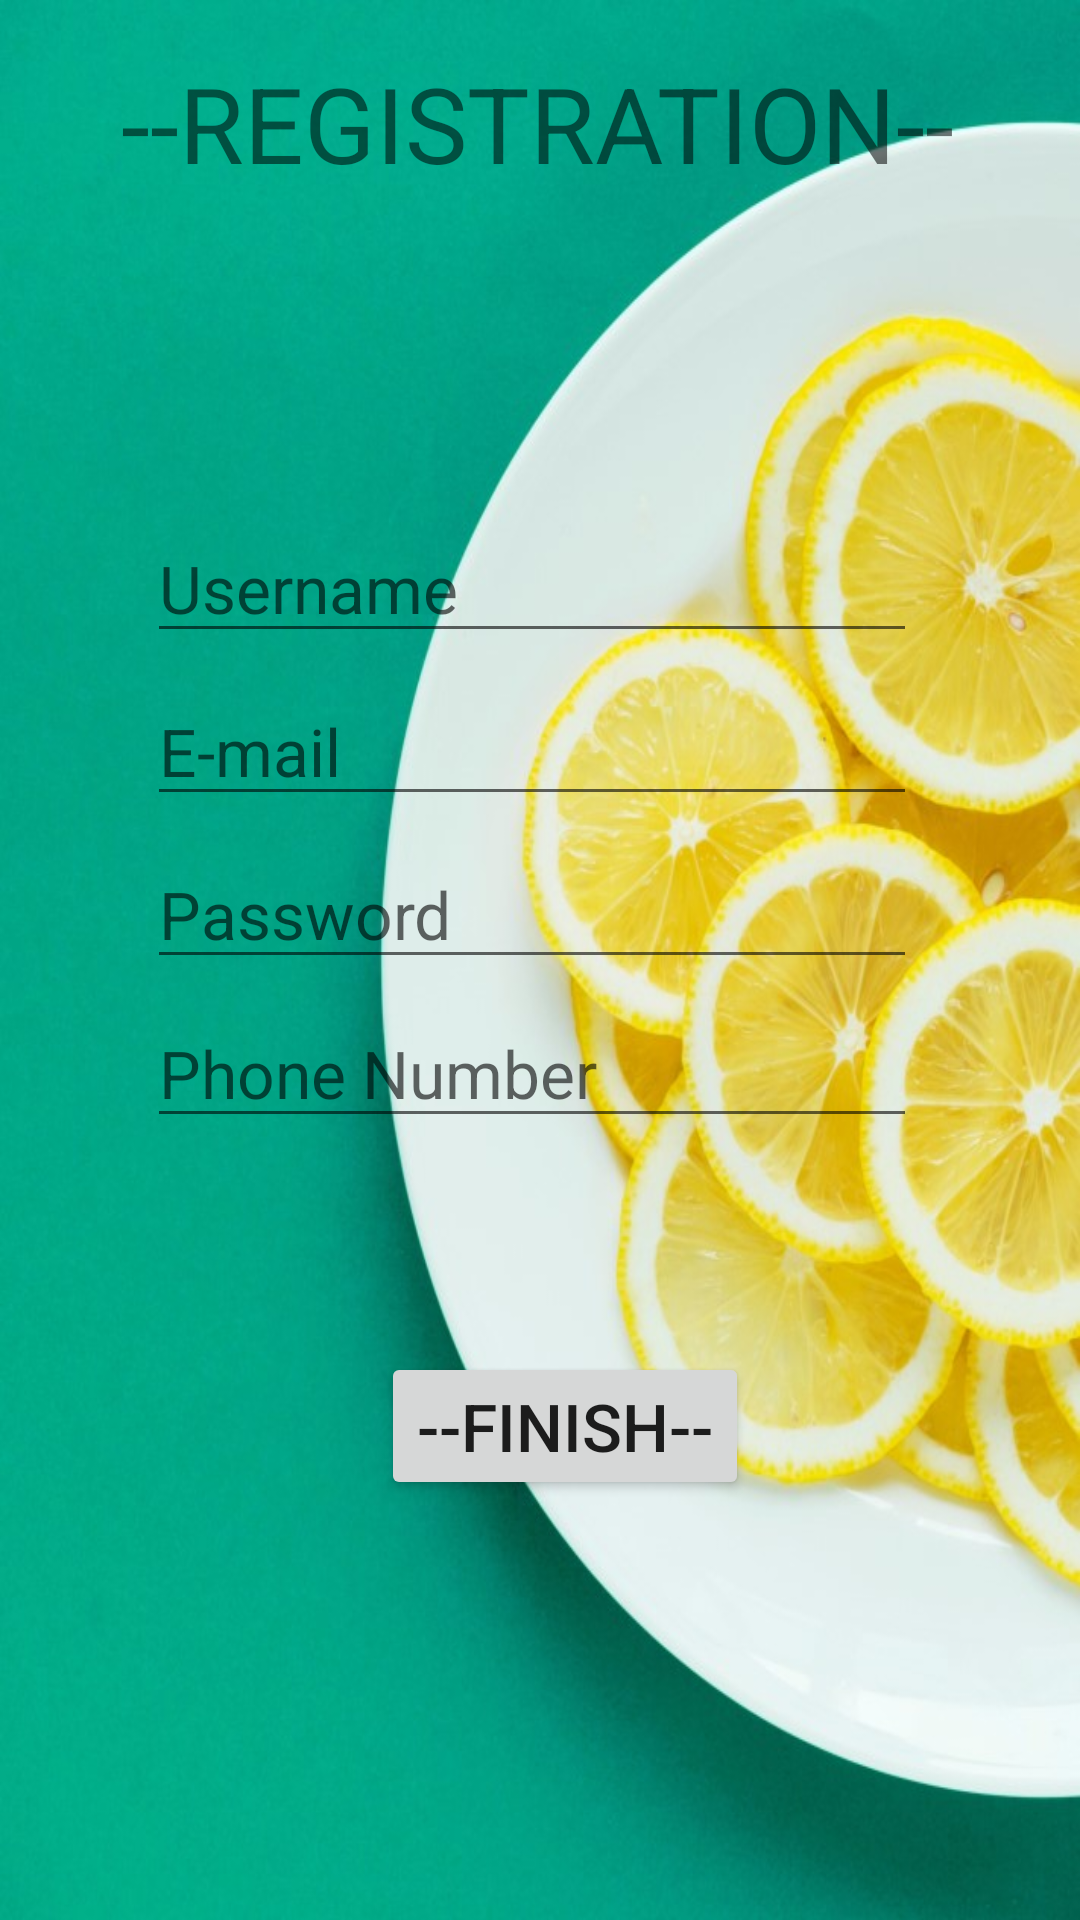

This screen was rendered from an Android layout file. Write that file and the resources it references.
<!-- AndroidManifest.xml: application theme AppTheme -->
<!-- res/layout/activity_registration01.xml -->
<?xml version="1.0" encoding="utf-8"?>
<androidx.constraintlayout.widget.ConstraintLayout xmlns:android="http://schemas.android.com/apk/res/android"
    xmlns:app="http://schemas.android.com/apk/res-auto"
    xmlns:tools="http://schemas.android.com/tools"
    android:layout_width="match_parent"
    android:layout_height="match_parent"
    android:background="@drawable/background1"
    tools:context=".view.Registration01">
    <TextView
        android:id="@+id/UReg"
        android:layout_width="wrap_content"
        android:layout_height="wrap_content"
        android:layout_marginStart="8dp"
        android:layout_marginLeft="8dp"
        android:layout_marginTop="8dp"
        android:layout_marginEnd="8dp"
        android:layout_marginRight="8dp"
        android:layout_marginBottom="8dp"
        android:text="@string/UReg"
        android:textSize="35sp"
        app:layout_constraintBottom_toBottomOf="parent"
        app:layout_constraintEnd_toEndOf="parent"
        app:layout_constraintHorizontal_bias="0.492"
        app:layout_constraintStart_toStartOf="parent"
        app:layout_constraintTop_toTopOf="parent"
        app:layout_constraintVertical_bias="0.017" />

    <EditText
        android:id="@+id/UName"
        android:layout_width="wrap_content"
        android:layout_height="wrap_content"
        android:layout_marginStart="8dp"
        android:layout_marginLeft="8dp"
        android:layout_marginTop="8dp"
        android:layout_marginEnd="8dp"
        android:layout_marginRight="8dp"
        android:layout_marginBottom="8dp"
        android:ems="10"
        android:hint="@string/USname"
        android:inputType="textPersonName"
        android:textSize="22sp"
        app:layout_constraintBottom_toBottomOf="parent"
        app:layout_constraintEnd_toEndOf="parent"
        app:layout_constraintHorizontal_bias="0.469"
        app:layout_constraintStart_toStartOf="parent"
        app:layout_constraintTop_toTopOf="parent"
        app:layout_constraintVertical_bias="0.283" />

    <EditText
        android:id="@+id/UEmail"
        android:layout_width="wrap_content"
        android:layout_height="wrap_content"
        android:layout_marginStart="8dp"
        android:layout_marginLeft="8dp"
        android:layout_marginTop="8dp"
        android:layout_marginEnd="8dp"
        android:layout_marginRight="8dp"
        android:ems="10"
        android:hint="@string/UEmail"
        android:inputType="textEmailAddress"
        android:textSize="22sp"
        app:layout_constraintEnd_toEndOf="parent"
        app:layout_constraintHorizontal_bias="0.469"
        app:layout_constraintStart_toStartOf="parent"
        app:layout_constraintTop_toBottomOf="@+id/UName" />

    <EditText
        android:id="@+id/UPword"
        android:layout_width="wrap_content"
        android:layout_height="wrap_content"
        android:layout_marginStart="8dp"
        android:layout_marginLeft="8dp"
        android:layout_marginTop="8dp"
        android:layout_marginEnd="8dp"
        android:layout_marginRight="8dp"
        android:ems="10"
        android:hint="Password"
        android:inputType="textPassword"
        android:textSize="22sp"
        app:layout_constraintEnd_toEndOf="parent"
        app:layout_constraintHorizontal_bias="0.469"
        app:layout_constraintStart_toStartOf="parent"
        app:layout_constraintTop_toBottomOf="@+id/UEmail" />

    <Button
        android:id="@+id/UFin"
        android:layout_width="wrap_content"
        android:layout_height="wrap_content"
        android:layout_marginStart="8dp"
        android:layout_marginLeft="8dp"
        android:layout_marginEnd="8dp"
        android:layout_marginRight="8dp"
        android:layout_marginBottom="140dp"
        android:text="@string/UFin"
        android:textSize="22sp"
        app:layout_constraintBottom_toBottomOf="parent"
        app:layout_constraintEnd_toEndOf="parent"
        app:layout_constraintHorizontal_bias="0.538"
        app:layout_constraintStart_toStartOf="parent"
        app:layout_constraintTop_toTopOf="parent"
        app:layout_constraintVertical_bias="1.0" />

    <EditText
        android:id="@+id/UPhone"
        android:layout_width="wrap_content"
        android:layout_height="45dp"
        android:layout_marginStart="8dp"
        android:layout_marginLeft="8dp"
        android:layout_marginTop="8dp"
        android:layout_marginEnd="8dp"
        android:layout_marginRight="8dp"
        android:ems="10"
        android:hint="Phone Number"
        android:inputType="phone"
        android:textSize="22sp"
        app:layout_constraintEnd_toEndOf="parent"
        app:layout_constraintHorizontal_bias="0.469"
        app:layout_constraintStart_toStartOf="parent"
        app:layout_constraintTop_toBottomOf="@+id/UPword"
        />

</androidx.constraintlayout.widget.ConstraintLayout>
<!-- resources referenced by this layout -->
<resources>
  <!-- drawable background1: jpg bitmap (drawable, 90809 bytes) -->
  <string name="UEmail">E-mail</string>
  <string name="UFin">--FINISH--</string>
  <string name="UReg">--REGISTRATION--</string>
  <string name="USname">Username</string>
  <style name="AppTheme" parent="Theme.AppCompat.Light.DarkActionBar">
          
          <item name="colorPrimary">@color/colorPrimary</item>
          <item name="colorPrimaryDark">@color/colorPrimaryDark</item>
          <item name="colorAccent">@color/colorAccent</item>
      </style>
  <color name="colorPrimary">#0D0D0D</color>
  <color name="colorPrimaryDark">#28AA99</color>
  <color name="colorAccent">#060606</color>
</resources>
